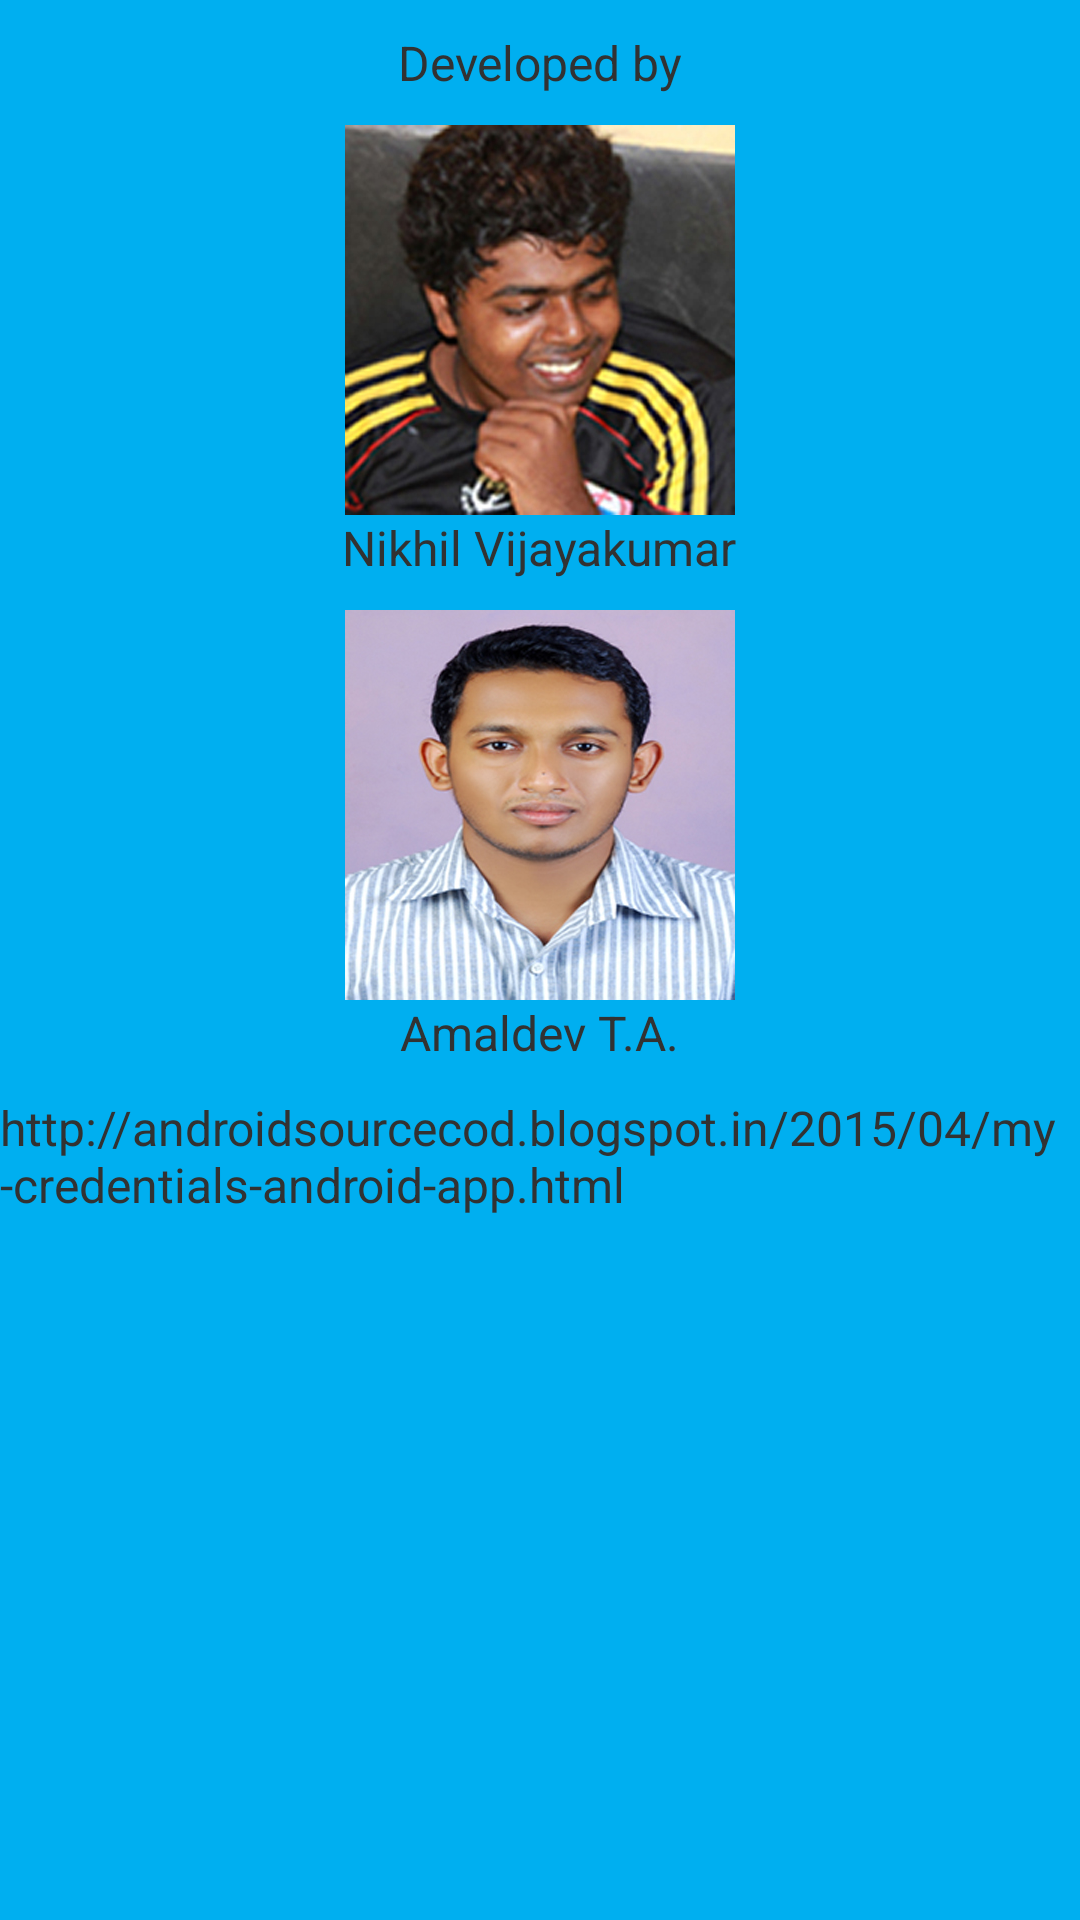

Produce the Android XML layout that renders to this screen, including the resource entries it uses.
<!-- AndroidManifest.xml: application theme CustomActionBarTheme -->
<!-- res/layout/fragment_about_us.xml -->
<TableLayout xmlns:android="http://schemas.android.com/apk/res/android"
    android:layout_width="fill_parent"
    android:layout_height="match_parent"
    android:background="@drawable/gradient_login_background"
    android:shrinkColumns="*"
    android:stretchColumns="*" >

   

    <TableRow
        android:layout_width="fill_parent"
        android:layout_height="0dp"
        android:layout_marginTop="@dimen/add_password_margin_top"
        android:gravity="center" >

        <TextView
        android:id="@+id/textView1"
        android:layout_width="wrap_content"
        android:layout_height="wrap_content"
         android:gravity="center"
        android:text="@string/develop"
         android:textSize="@dimen/textSize_edit_text"  />
    </TableRow>

    <TableRow
        android:layout_width="fill_parent"
        android:layout_height="0dp"
        android:layout_marginTop="@dimen/add_password_margin_top"
        android:gravity="center" >
			<LinearLayout 
			    android:layout_width="fill_parent"
			    android:layout_height="fill_parent"
			    android:orientation="vertical"
			    android:gravity="center"
			   >
			    
			     <ImageView
        android:id="@+id/imageView1"
        android:layout_width="wrap_content"
        android:layout_height="wrap_content"
        android:src="@drawable/nikhil" 
       />
			     
			      <TextView
        android:id="@+id/textView2"
        android:layout_width="wrap_content"
        android:layout_height="wrap_content"
        android:text="@string/nikhil"
         android:textSize="@dimen/textSize_edit_text" 
          />
			    
			    
			</LinearLayout>
       
    </TableRow>

    <TableRow
        android:layout_width="fill_parent"
        android:layout_height="0dp"
        android:layout_marginTop="@dimen/add_password_margin_top"
        android:gravity="center" >
			<LinearLayout 
			    android:layout_width="fill_parent"
			    android:layout_height="fill_parent"
			    android:orientation="vertical"
			    android:gravity="center"
			   >
			    
			     <ImageView
        android:id="@+id/imageView2"
        android:layout_width="wrap_content"
        android:layout_height="wrap_content"
        android:src="@drawable/amaldev" 
       />
			     
			      <TextView
        android:id="@+id/textView3"
        android:layout_width="wrap_content"
        android:layout_height="wrap_content"
        android:text="@string/amal"
         android:textSize="@dimen/textSize_edit_text" 
         />
			    
			    
			</LinearLayout>
       
    </TableRow>
    
    
     <TableRow
        android:layout_width="fill_parent"
        android:layout_height="0dp"
        android:layout_marginTop="@dimen/add_password_margin_top"
        android:gravity="left" >

        <TextView
        android:id="@+id/textView13"
        android:layout_width="fill_parent"
        android:layout_height="wrap_content"
         android:gravity="left"
        android:text="@string/blog"
         android:textSize="@dimen/textSize_edit_text"  />
    </TableRow>

   

</TableLayout>
<!-- resources referenced by this layout -->
<resources>
  <dimen name="add_password_margin_top">10dp</dimen>
  <dimen name="textSize_edit_text">16sp</dimen>
  <!-- drawable amaldev: jpg bitmap (drawable-hdpi, 60812 bytes) -->
  <!-- drawable gradient_login_background (drawable-mdpi) -->
  <?xml version="1.0" encoding="utf-8"?>
  <shape xmlns:android="http://schemas.android.com/apk/res/android"
      android:shape="rectangle" >
  
      <gradient
          android:angle="180"
          android:endColor="@color/login_Background_end"
          android:startColor="@color/login_Background_start" />
  
  </shape>
  <!-- drawable nikhil: jpg bitmap (drawable-hdpi, 57366 bytes) -->
  <string name="amal">Amaldev T.A.</string>
  <string name="blog">http://androidsourcecod.blogspot.in/2015/04/my-credentials-android-app.html</string>
  <string name="develop">Developed by</string>
  <string name="nikhil">Nikhil Vijayakumar</string>
  <style name="CustomActionBarTheme" parent="@android:style/Theme.Holo.Light.DarkActionBar">
          <item name="android:actionBarStyle">@style/MyActionBar</item>
            <item name="android:actionBarTabStyle">@style/ActionBarTabStyle.Example</item>
            
      </style>
  <color name="login_Background_end">#00aff0</color>
  <color name="login_Background_start">#00aff0</color>
  <style name="MyActionBar" parent="@android:style/Widget.Holo.Light.ActionBar.Solid.Inverse">
          <item name="android:background">@drawable/gradient_login_background</item>
           <item name="android:backgroundStacked">@color/tab_selected</item>
      </style>
  <style name="ActionBarTabStyle.Example" parent="@android:style/Widget.Holo.Light.ActionBar.TabView">
          <item name="android:background">@drawable/tab_selector</item>
      </style>
  <color name="tab_selected">#086385</color>
  <!-- drawable tab_selector (drawable-mdpi) -->
  <?xml version="1.0" encoding="utf-8"?>
   
  <selector xmlns:android="http://schemas.android.com/apk/res/android">
   
      
         <item android:state_focused="false" android:state_selected="false" android:state_pressed="false" android:drawable="@color/tab_unselected" />
      <item android:state_focused="false" android:state_selected="true"  android:state_pressed="false" android:drawable="@drawable/tab_selected_mytheme" />
  
      
      <item android:state_focused="true" android:state_selected="false" android:state_pressed="false" android:drawable="@color/tab_selected" />
      <item android:state_focused="true" android:state_selected="true"  android:state_pressed="false" android:drawable="@drawable/tab_selected_focused_mytheme" />
  
      
      
      <item android:state_focused="false" android:state_selected="false" android:state_pressed="true" android:drawable="@color/tab_unselected" />
      <item android:state_focused="false" android:state_selected="true"  android:state_pressed="true" android:drawable="@drawable/tab_selected_pressed_mytheme" />
  
      
      <item android:state_focused="true" android:state_selected="false" android:state_pressed="true" android:drawable="@color/tab_selected" />
      <item android:state_focused="true" android:state_selected="true"  android:state_pressed="true" android:drawable="@drawable/tab_selected_pressed_mytheme" />
      
      
      
  </selector>
  <color name="tab_unselected">#0099cc</color>
</resources>
